Photos from the image-classification dataset "dataset" in the GitHub repository anggapraseetio/KlasifikasiDaun_RM. Its 2 classes are: sehat, tidak sehat.

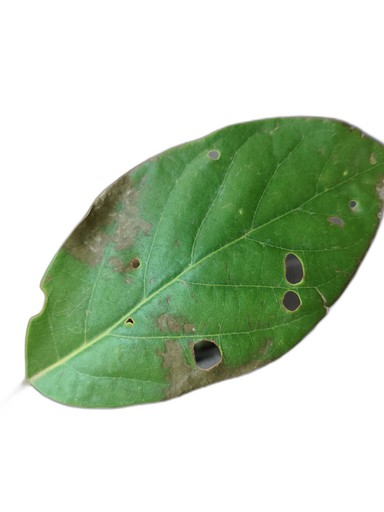
Label: tidak sehat

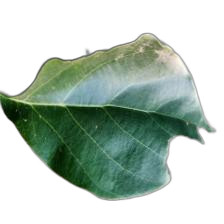
Label: tidak sehat

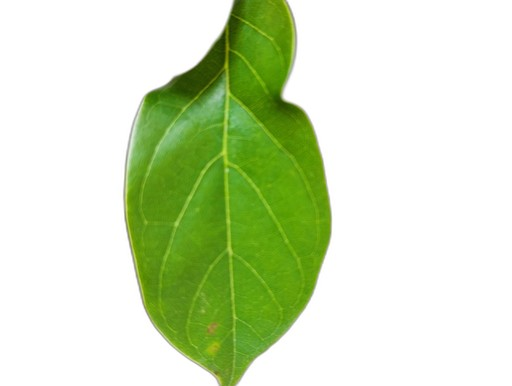
Label: sehat

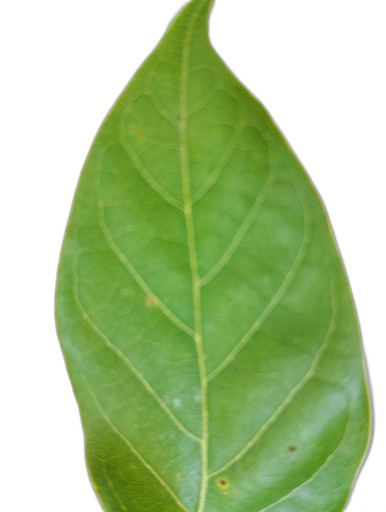
Label: sehat

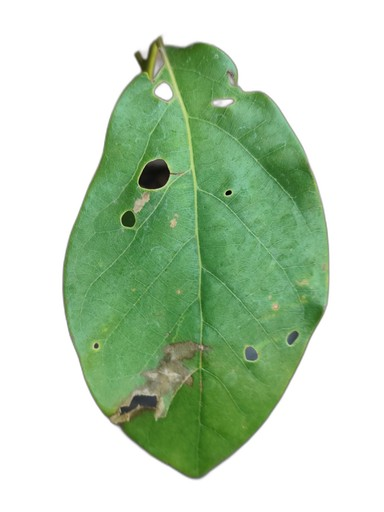
Label: tidak sehat

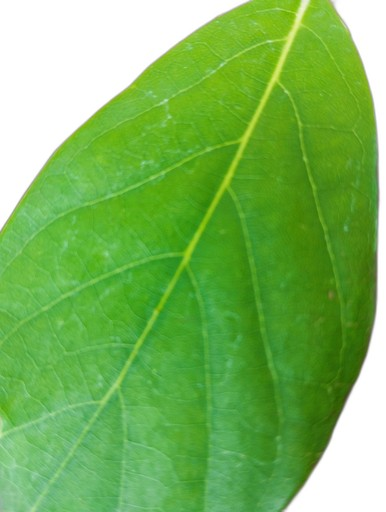
Label: sehat
